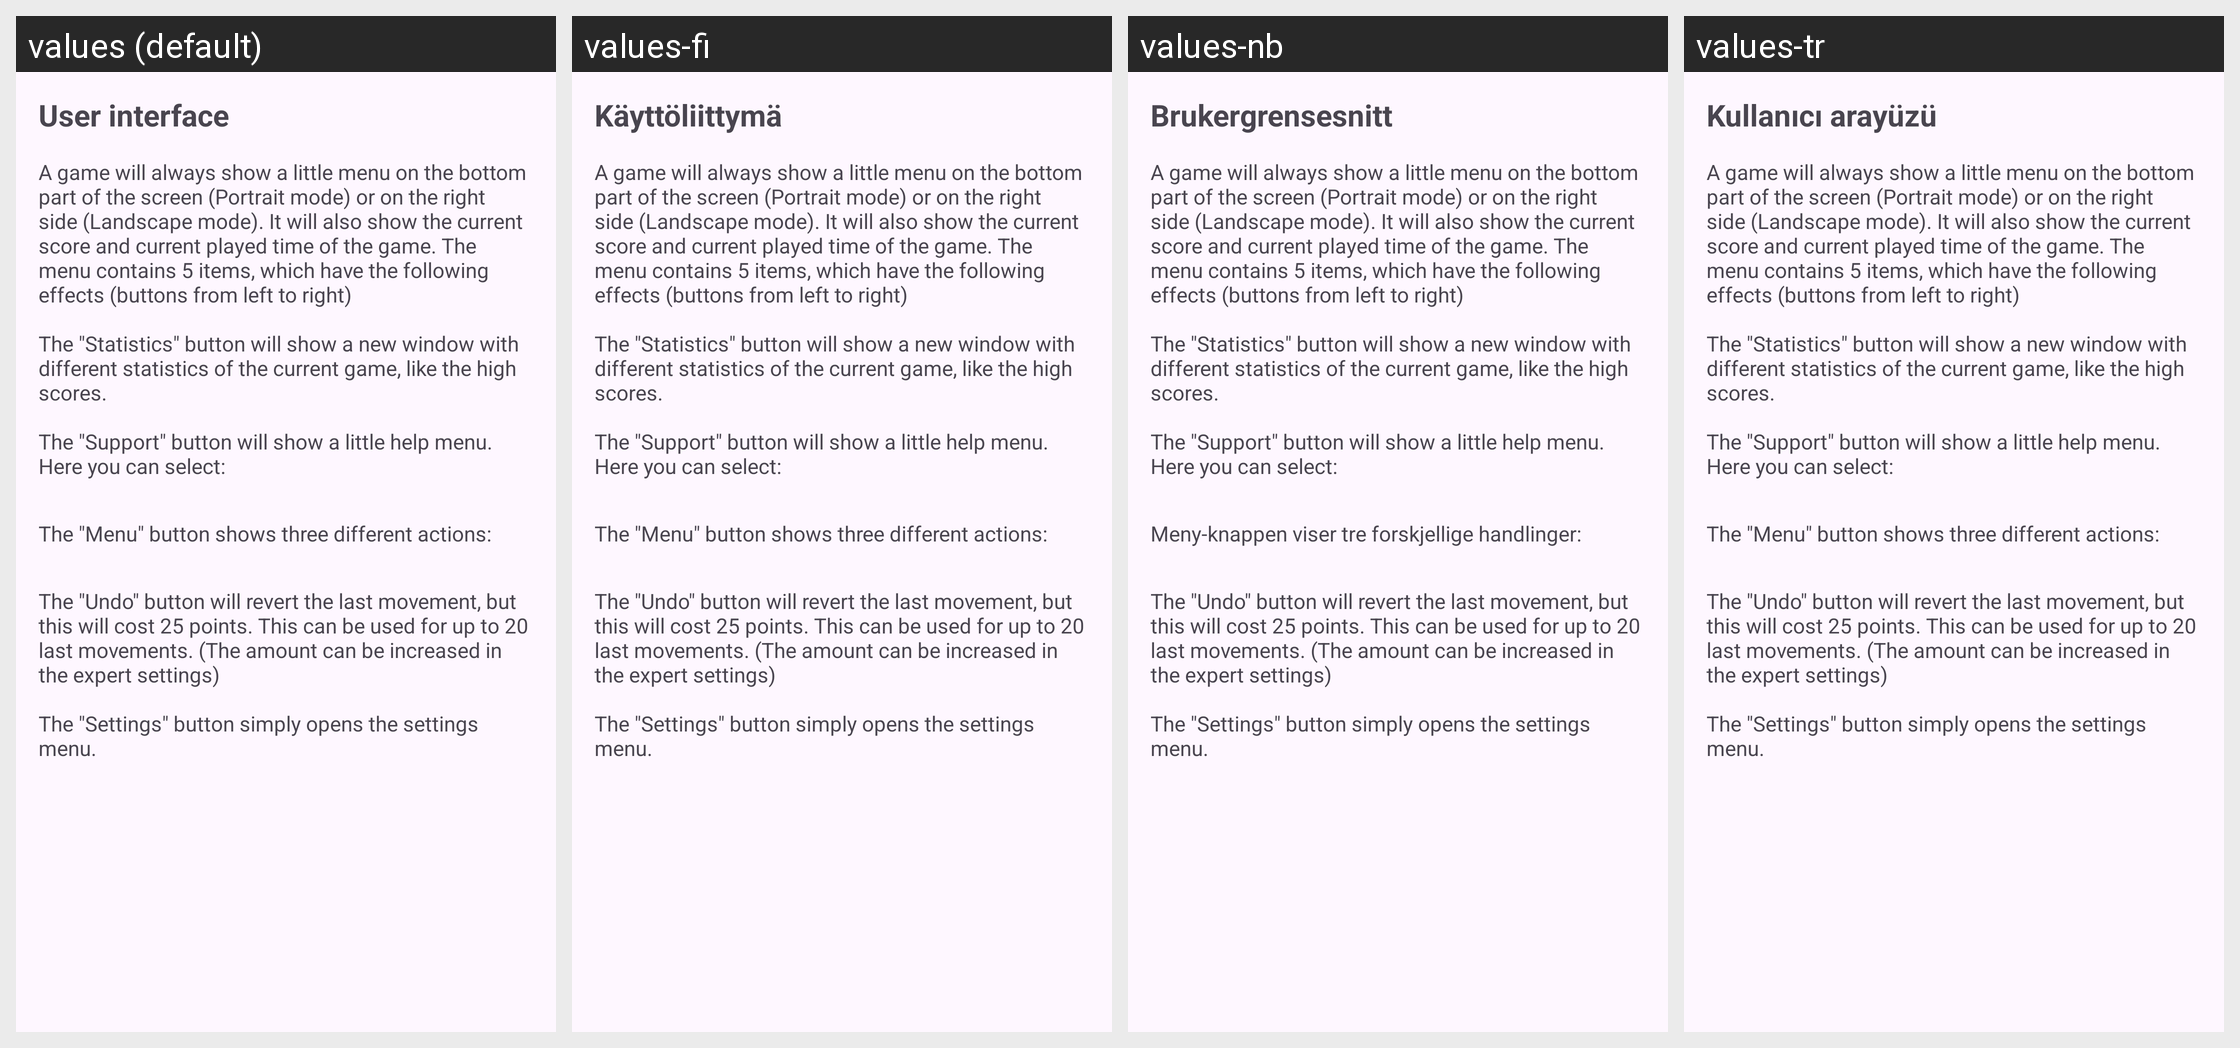

Strings drawn on this Android screen and how each of the app's shown locales translates them:
Android screen res/layout/fragment_manual_user_interface.xml rendered under 4 locales, left to right: values (default), values-fi, values-nb, values-tr. Device: Nexus 5 (rendered at 1080×1920; each locale shown at half size, 540×960, under a caption strip naming it); theme AppThemeNoActionBar.
Other locales in the repository, not shown: values-de, values-eo, values-es-rAR, values-fr, values-hu, values-it, values-ja, values-pl, values-pt, values-pt-rBR, values-uk, values-zh-rCN.
Strings drawn on this screen, with the default value and each locale's value (text and hints the layout hard-codes, and strings that could not be matched under every locale, appear in the picture but are not listed):

manual_ui
  values: User interface
  values-fi: Käyttöliittymä
  values-nb: Brukergrensesnitt
  values-tr: Kullanıcı arayüzü

manual_ui_text_part_1
  values: A game will always show a little menu on the bottom part of the screen (Portrait mode) or on the right side (Landscape mode). It will also show the current score and current played time of the game. The menu contains 5 items, which have the following effects (buttons from left to right)
      
      The "Statistics" button will show a new window with different statistics of the current game, like the high …[clipped]
  values-fi: A game will always show a little menu on the bottom part of the screen (Portrait mode) or on the right side (Landscape mode). It will also show the current score and current played time of the game. The menu contains 5 items, which have the following effects (buttons from left to right)
      
      The "Statistics" button will show a new window with different statistics of the current game, like the high …[clipped]  [not translated; the default value is used]
  values-nb: A game will always show a little menu on the bottom part of the screen (Portrait mode) or on the right side (Landscape mode). It will also show the current score and current played time of the game. The menu contains 5 items, which have the following effects (buttons from left to right)
      
      The "Statistics" button will show a new window with different statistics of the current game, like the high …[clipped]  [not translated; the default value is used]
  values-tr: A game will always show a little menu on the bottom part of the screen (Portrait mode) or on the right side (Landscape mode). It will also show the current score and current played time of the game. The menu contains 5 items, which have the following effects (buttons from left to right)
      
      The "Statistics" button will show a new window with different statistics of the current game, like the high …[clipped]  [not translated; the default value is used]

manual_ui_text_part_6
  values: The "Menu" button shows three different actions:
  values-fi: The "Menu" button shows three different actions:  [not translated; the default value is used]
  values-nb: Meny-knappen viser tre forskjellige handlinger:
  values-tr: The "Menu" button shows three different actions:  [not translated; the default value is used]

manual_ui_text_part_10
  values: The "Undo" button will revert the last movement, but this will cost 25 points. This can be used for up to 20 last movements. (The amount can be increased in the expert settings)
      
      The "Settings" button simply opens the settings menu.
  values-fi: The "Undo" button will revert the last movement, but this will cost 25 points. This can be used for up to 20 last movements. (The amount can be increased in the expert settings)
      
      The "Settings" button simply opens the settings menu.  [not translated; the default value is used]
  values-nb: The "Undo" button will revert the last movement, but this will cost 25 points. This can be used for up to 20 last movements. (The amount can be increased in the expert settings)
      
      The "Settings" button simply opens the settings menu.  [not translated; the default value is used]
  values-tr: The "Undo" button will revert the last movement, but this will cost 25 points. This can be used for up to 20 last movements. (The amount can be increased in the expert settings)
      
      The "Settings" button simply opens the settings menu.  [not translated; the default value is used]
